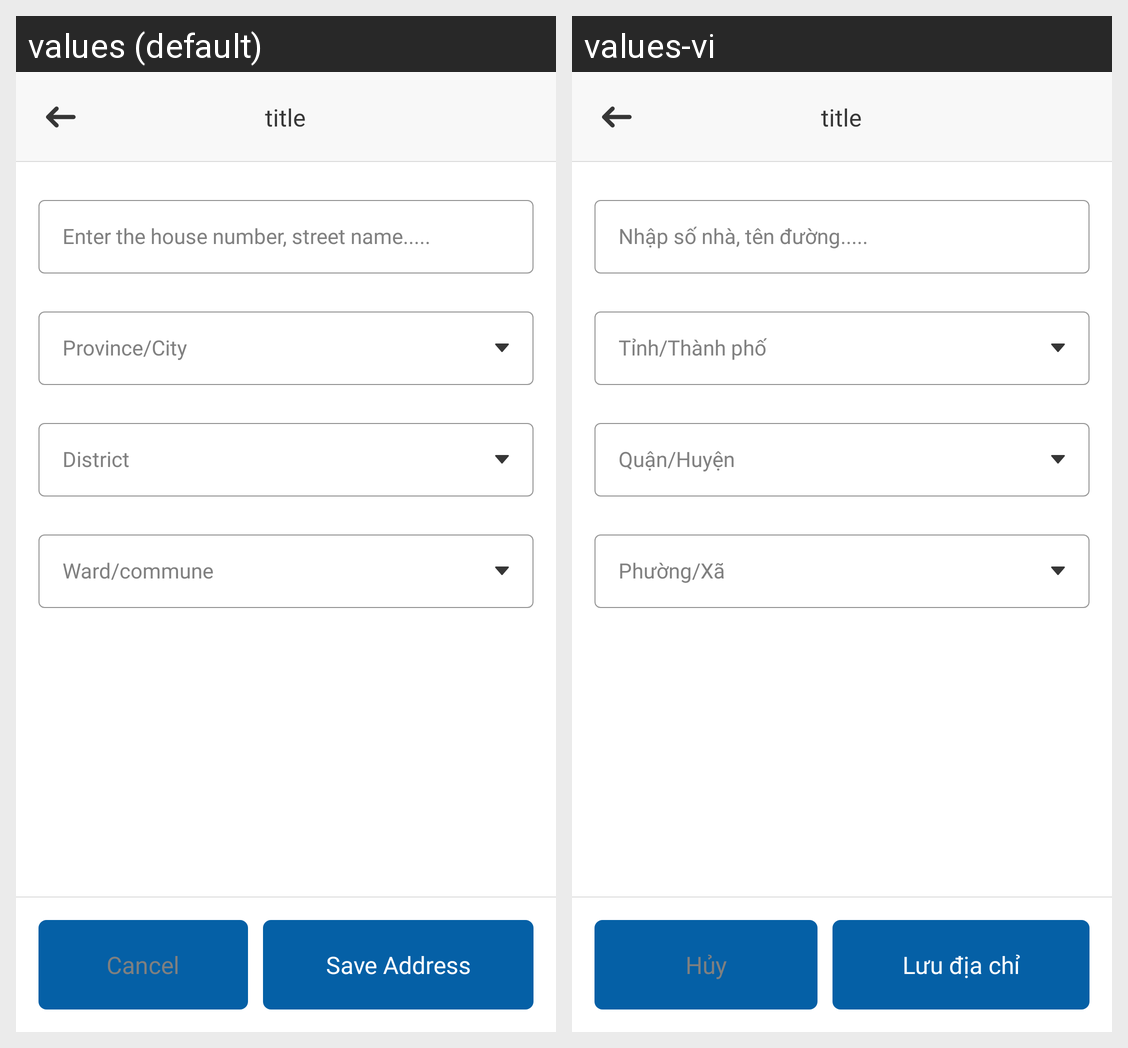

Translations of the strings shown on this Android screen, per locale in the grid:
Android screen res/layout/activity_add_address.xml rendered under 2 locales, left to right: values (default), values-vi. Device: Nexus 5 (rendered at 1080×1920; each locale shown at half size, 540×960, under a caption strip naming it); theme AppTheme.
Strings drawn on this screen, with the default value and each locale's value (text and hints the layout hard-codes, and strings that could not be matched under every locale, appear in the picture but are not listed):

find_address
  values: Enter the house number, street name.....
  values-vi: Nhập số nhà, tên đường.....

province_city
  values: Province/City
  values-vi: Tỉnh/Thành phố

district
  values: District
  values-vi: Quận/Huyện

phuongxa
  values: Ward/commune
  values-vi: Phường/Xã

btn_cancel
  values: Cancel
  values-vi: Hủy

save_address
  values: Save Address
  values-vi: Lưu địa chỉ
